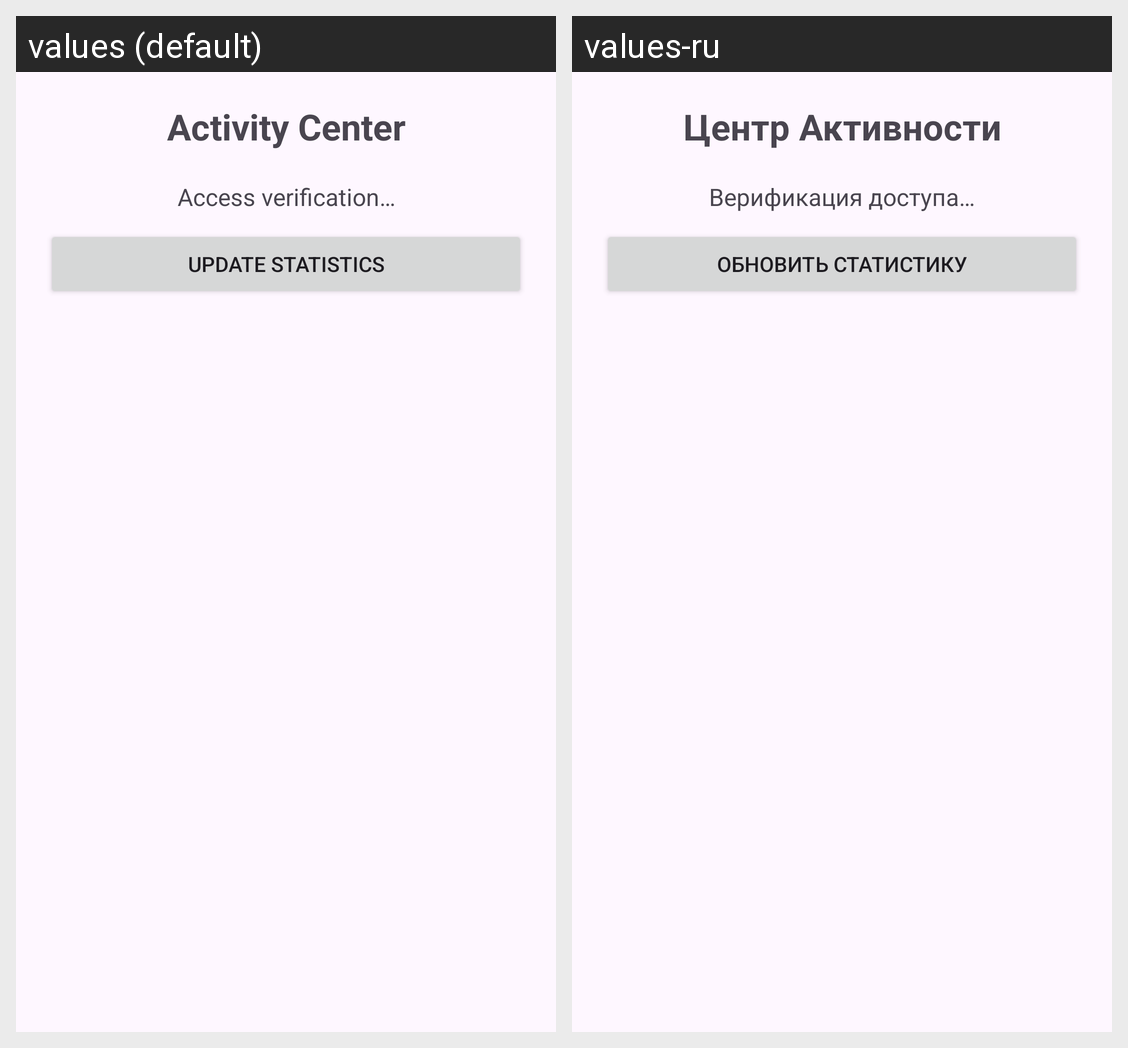

For this localized Android screen grid, give each drawn string resource with its value in every locale shown.
Android screen res/layout/activity_main.xml rendered under 2 locales, left to right: values (default), values-ru. Device: Nexus 5 (rendered at 1080×1920; each locale shown at half size, 540×960, under a caption strip naming it); theme Theme.ActivityCenter.
Strings drawn on this screen, with the default value and each locale's value (text and hints the layout hard-codes, and strings that could not be matched under every locale, appear in the picture but are not listed):

app_name
  values: Activity Center
  values-ru: Центр Активности

access_verification
  values: Access verification…
  values-ru: Верификация доступа…

update_statistics
  values: Update statistics
  values-ru: Обновить статистику
